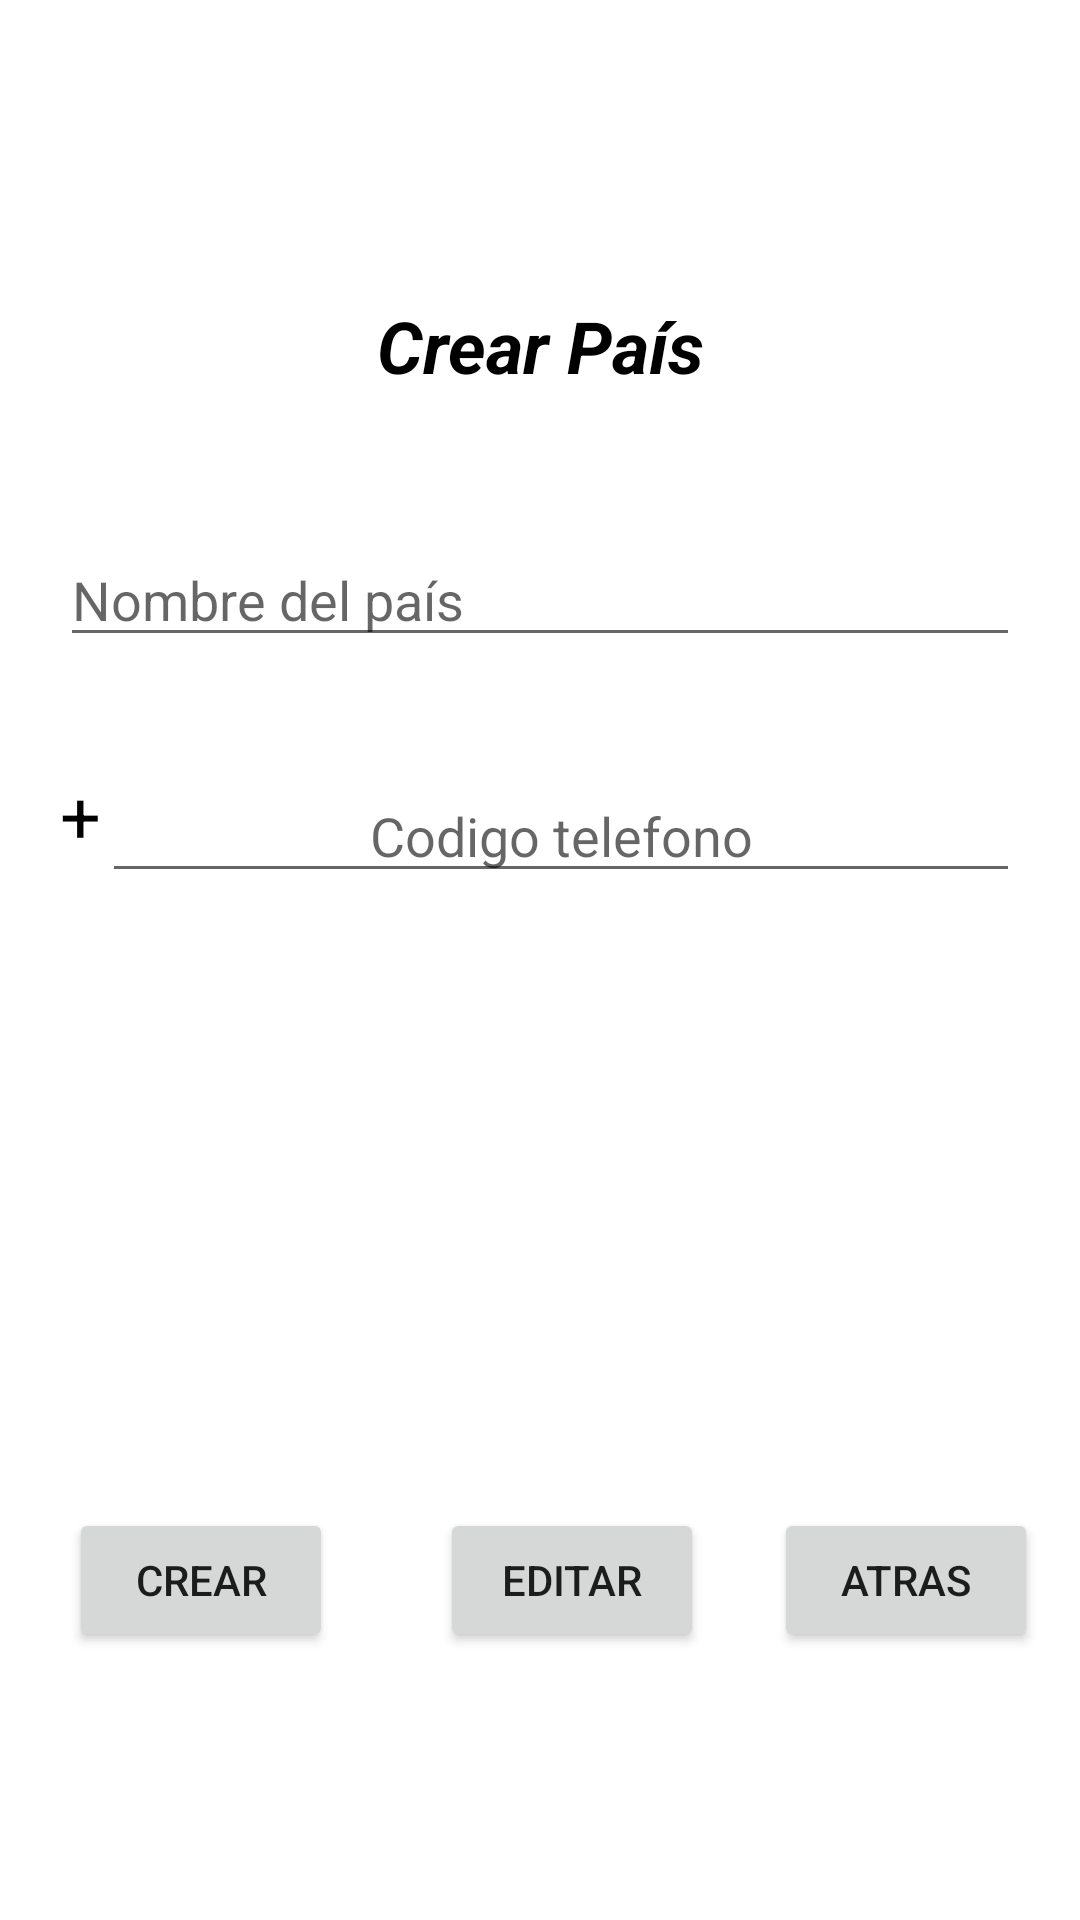

Reconstruct the res/layout file that produces this screen, plus the resources it refers to.
<!-- AndroidManifest.xml: application theme Theme.ExamenPractico -->
<!-- res/layout/activity_pais.xml -->
<?xml version="1.0" encoding="utf-8"?>
<androidx.constraintlayout.widget.ConstraintLayout xmlns:android="http://schemas.android.com/apk/res/android"
    xmlns:app="http://schemas.android.com/apk/res-auto"
    xmlns:tools="http://schemas.android.com/tools"
    android:layout_width="match_parent"
    android:layout_height="match_parent"
    tools:context=".ActivityPais">

    <TextView
        android:id="@+id/textView"
        android:layout_width="wrap_content"
        android:layout_height="wrap_content"
        android:text="Crear País"
        android:textColor="#000000"
        android:textSize="24sp"
        android:textStyle="bold|italic"
        app:layout_constraintBottom_toBottomOf="parent"
        app:layout_constraintEnd_toEndOf="parent"
        app:layout_constraintStart_toStartOf="parent"
        app:layout_constraintTop_toTopOf="parent"
        app:layout_constraintVertical_bias="0.163" />

    <Button
        android:id="@+id/b_crear"
        android:layout_width="wrap_content"
        android:layout_height="wrap_content"
        android:text="Crear"
        app:layout_constraintBottom_toBottomOf="parent"
        app:layout_constraintEnd_toEndOf="parent"
        app:layout_constraintHorizontal_bias="0.085"
        app:layout_constraintStart_toStartOf="parent"
        app:layout_constraintTop_toTopOf="parent"
        app:layout_constraintVertical_bias="0.849" />

    <Button
        android:id="@+id/b_editar"
        android:layout_width="wrap_content"
        android:layout_height="wrap_content"
        android:text="Editar"
        app:layout_constraintBottom_toBottomOf="parent"
        app:layout_constraintEnd_toEndOf="parent"
        app:layout_constraintHorizontal_bias="0.539"
        app:layout_constraintStart_toStartOf="parent"
        app:layout_constraintTop_toTopOf="parent"
        app:layout_constraintVertical_bias="0.849" />

    <Button
        android:id="@+id/button4"
        android:layout_width="wrap_content"
        android:layout_height="wrap_content"
        android:text="Atras"
        app:layout_constraintBottom_toBottomOf="parent"
        app:layout_constraintEnd_toEndOf="parent"
        app:layout_constraintHorizontal_bias="0.949"
        app:layout_constraintStart_toStartOf="parent"
        app:layout_constraintTop_toTopOf="parent"
        app:layout_constraintVertical_bias="0.849" />

    <EditText
        android:id="@+id/p_nombre"
        android:layout_width="0dp"
        android:layout_height="wrap_content"
        android:layout_marginStart="20dp"
        android:layout_marginEnd="20dp"
        android:ems="10"
        android:hint="Nombre del país"
        android:inputType="textPersonName"
        app:layout_constraintBottom_toBottomOf="parent"
        app:layout_constraintEnd_toEndOf="parent"
        app:layout_constraintHorizontal_bias="0.0"
        app:layout_constraintStart_toStartOf="parent"
        app:layout_constraintTop_toTopOf="parent"
        app:layout_constraintVertical_bias="0.297"
        tools:ignore="TouchTargetSizeCheck" />

    <TextView
        android:id="@+id/simbolo"
        android:layout_width="wrap_content"
        android:layout_height="wrap_content"
        android:layout_marginStart="20dp"
        android:text="+"
        android:textColor="#000000"
        android:textSize="24sp"
        app:layout_constraintBottom_toBottomOf="parent"
        app:layout_constraintEnd_toEndOf="parent"
        app:layout_constraintHorizontal_bias="0.0"
        app:layout_constraintStart_toStartOf="parent"
        app:layout_constraintTop_toTopOf="parent"
        app:layout_constraintVertical_bias="0.42" />

    <EditText
        android:id="@+id/c_telefono"
        android:layout_width="0dp"
        android:layout_height="wrap_content"
        android:layout_marginStart="34dp"
        android:layout_marginEnd="20dp"
        android:ems="10"
        android:gravity="center"
        android:hint="Codigo telefono"
        android:inputType="number"
        app:layout_constraintBottom_toBottomOf="parent"
        app:layout_constraintEnd_toEndOf="parent"
        app:layout_constraintHorizontal_bias="1.0"
        app:layout_constraintStart_toStartOf="parent"
        app:layout_constraintTop_toTopOf="parent"
        app:layout_constraintVertical_bias="0.428"
        tools:ignore="TouchTargetSizeCheck" />

</androidx.constraintlayout.widget.ConstraintLayout>
<!-- resources referenced by this layout -->
<resources>
  <style name="Theme.ExamenPractico" parent="Theme.MaterialComponents.DayNight.DarkActionBar">
          
          <item name="colorPrimary">@color/purple_500</item>
          <item name="colorPrimaryVariant">@color/purple_700</item>
          <item name="colorOnPrimary">@color/white</item>
          
          <item name="colorSecondary">@color/teal_200</item>
          <item name="colorSecondaryVariant">@color/teal_700</item>
          <item name="colorOnSecondary">@color/black</item>
          
          <item name="android:statusBarColor" tools:targetApi="l">?attr/colorPrimaryVariant</item>
          
      </style>
  <!-- not gathered from this repository: default colours our renderer supplied (Android Studio template values) -->
  <color name="purple_500">#FF6200EE</color>
  <color name="purple_700">#FF3700B3</color>
  <color name="teal_200">#FF03DAC5</color>
  <color name="teal_700">#FF018786</color>
  <color name="black">#FF000000</color>
  <color name="white">#FFFFFFFF</color>
</resources>
